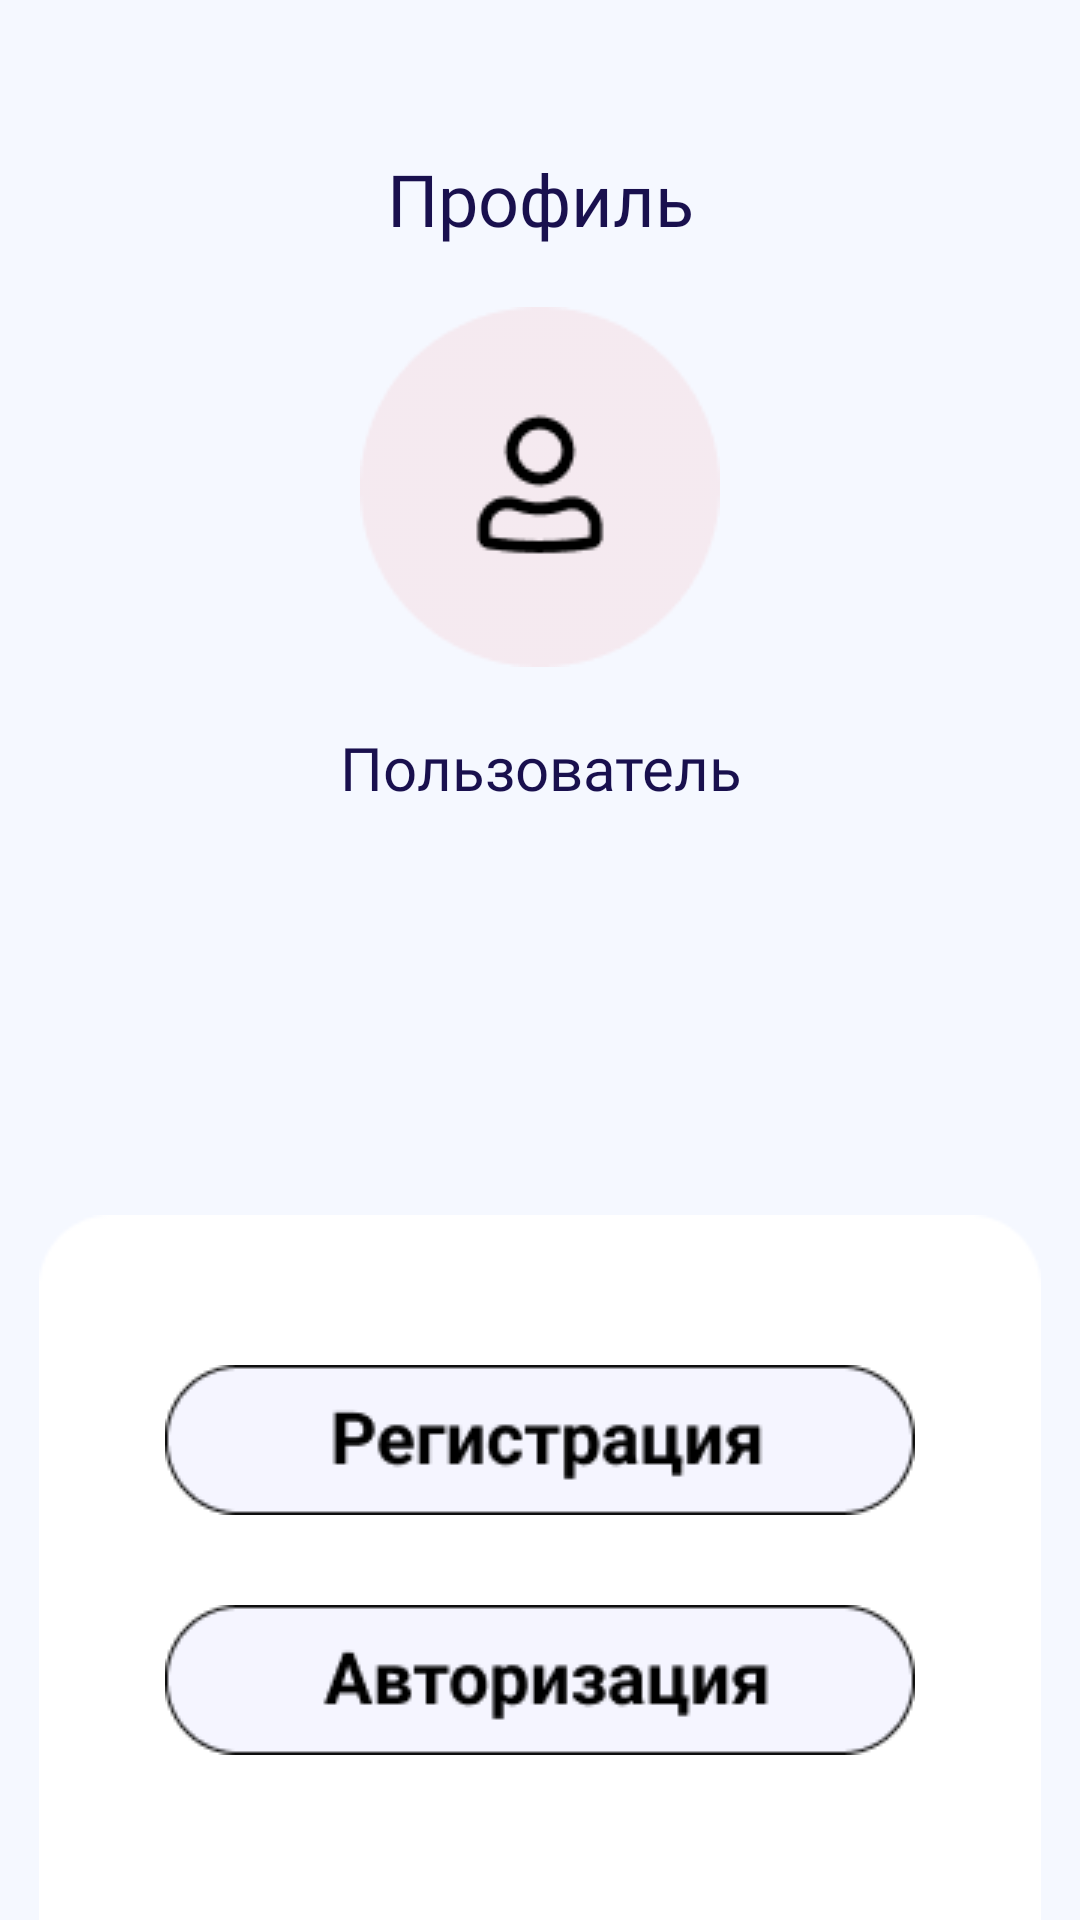

This screen was rendered from an Android layout file. Write that file and the resources it references.
<!-- AndroidManifest.xml: application theme Theme.GetCar -->
<!-- res/layout/fragment_user.xml -->
<?xml version="1.0" encoding="utf-8"?>
<FrameLayout xmlns:android="http://schemas.android.com/apk/res/android"
    xmlns:app="http://schemas.android.com/apk/res-auto"
    xmlns:tools="http://schemas.android.com/tools"
    android:layout_width="match_parent"
    android:layout_height="match_parent"
    tools:context=".UserFragment">


    <androidx.constraintlayout.widget.ConstraintLayout
        android:layout_width="match_parent"
        android:layout_height="match_parent"
        android:background="#F5F8FF">

        <TextView
            android:id="@+id/textView14"
            android:layout_width="match_parent"
            android:layout_height="wrap_content"
            android:layout_marginTop="50dp"
            android:fontFamily="@font/roboto_medium"
            android:gravity="center"
            android:text="Профиль"
            android:textColor="#19104E"
            android:textSize="24sp"
            app:layout_constraintEnd_toEndOf="parent"
            app:layout_constraintTop_toTopOf="parent" />

        <ImageView
            android:id="@+id/imageView15"
            android:layout_width="match_parent"
            android:layout_height="wrap_content"
            android:layout_marginTop="20dp"
            android:src="@drawable/avatarprofile"
            app:layout_constraintEnd_toEndOf="parent"
            app:layout_constraintStart_toStartOf="parent"
            app:layout_constraintTop_toBottomOf="@+id/textView14" />


        <TextView
            android:id="@+id/textView15"
            android:layout_width="match_parent"
            android:layout_height="wrap_content"
            android:layout_marginTop="20dp"
            android:fontFamily="@font/roboto_medium"
            android:gravity="center"
            android:text="Пользователь"
            android:textColor="#19104E"
            android:textSize="20sp"
            app:layout_constraintEnd_toEndOf="parent"
            app:layout_constraintStart_toStartOf="parent"
            app:layout_constraintTop_toBottomOf="@+id/imageView15" />

        <ImageView
            android:id="@+id/imageView16"
            android:layout_width="match_parent"
            android:layout_height="wrap_content"
            android:src="@drawable/backprofilenoaut"
            app:layout_constraintBottom_toBottomOf="parent"
            app:layout_constraintEnd_toEndOf="parent"
            app:layout_constraintStart_toStartOf="parent" />

        <ImageView
            android:id="@+id/reg_button"
            android:layout_width="match_parent"
            android:layout_height="wrap_content"
            android:layout_marginTop="50dp"
            android:src="@drawable/reg_but"
            app:layout_constraintEnd_toEndOf="parent"
            app:layout_constraintStart_toStartOf="parent"
            app:layout_constraintTop_toTopOf="@+id/imageView16" />

        <ImageView
            android:id="@+id/auth_button"
            android:layout_width="match_parent"
            android:layout_height="wrap_content"
            android:layout_marginTop="30dp"
            android:src="@drawable/aut_but"
            app:layout_constraintEnd_toEndOf="parent"
            app:layout_constraintStart_toStartOf="parent"
            app:layout_constraintTop_toBottomOf="@+id/reg_button" />


    </androidx.constraintlayout.widget.ConstraintLayout>
</FrameLayout>
<!-- resources referenced by this layout -->
<resources>
  <!-- drawable aut_but: png bitmap (drawable, 3334 bytes) -->
  <!-- drawable avatarprofile: png bitmap (drawable, 3684 bytes) -->
  <!-- drawable backprofilenoaut: png bitmap (drawable, 1200 bytes) -->
  <!-- drawable reg_but: png bitmap (drawable, 3140 bytes) -->
  <style name="Theme.GetCar" parent="Theme.MaterialComponents.DayNight.DarkActionBar">
          
          <item name="colorPrimary">@color/purple_500</item>
          <item name="colorPrimaryVariant">@color/purple_700</item>
          <item name="colorOnPrimary">@color/white</item>
          
          <item name="colorSecondary">@color/teal_200</item>
          <item name="colorSecondaryVariant">@color/teal_700</item>
          <item name="colorOnSecondary">@color/black</item>
          
          <item name="android:statusBarColor" tools:targetApi="l">?attr/colorPrimaryVariant</item>
          
      </style>
  <!-- not gathered from this repository: default colours our renderer supplied (Android Studio template values) -->
  <color name="purple_500">#FF6200EE</color>
  <color name="purple_700">#FF3700B3</color>
  <color name="teal_200">#FF03DAC5</color>
  <color name="teal_700">#FF018786</color>
  <color name="black">#FF000000</color>
  <color name="white">#FFFFFFFF</color>
</resources>
